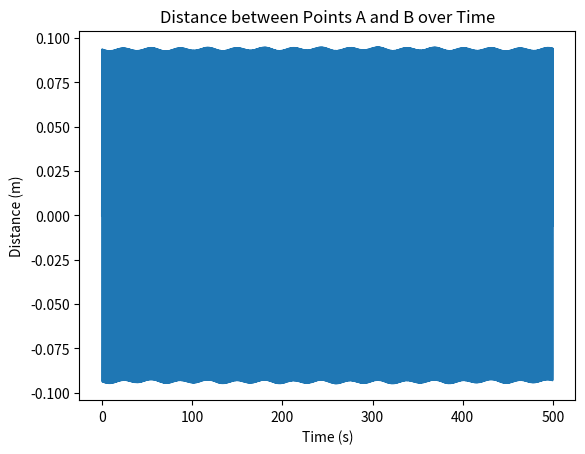

Recreate this plot in Python.
# Point A is traveling along the x-axis, the distance it traveled at any time t is sin(t)+2*t.
# Point B is traveling along the x-axis too. The initial speed of point B is 1m/s, and the initial
# length of point B is zero.  The possible acceleration of Point B is between -4.5 to 4.5 m/s^2.
# You can change the acceleration of Point B at any time. Write a Python program to control Point B
# to make the distance between Point B and A as small as possible. The whole process lasts 500
# seconds. At the end, plot the difference between points A

import numpy as np
import matplotlib.pyplot as plt

# Constants
T = 500  # Total time
dt = 0.01  # Time step
num_steps = int(T / dt)

# Initialize variables
time = np.arange(0, T, dt)
pos_a = np.sin(0.1 * time) + np.sin(0.2 * time) + 1.5 * time
pos_b = np.zeros(num_steps)
speed_b = np.ones(num_steps)
accel_b = np.zeros(num_steps)

speed_b[0] = 1.0

# Control loop
for i in range(1, num_steps):
    error = pos_a[i - 1] - pos_b[i - 1]
    accel_b[i] = np.clip(error / dt, -4.5, 4.5)
    speed_b[i] = speed_b[i - 1] + accel_b[i] * dt
    pos_b[i] = pos_b[i - 1] + speed_b[i] * dt

# Calculate the difference between points A and B
distance_ab = (pos_a - pos_b)

# Plot the results
plt.plot(time, distance_ab, label='Distance between A and B')
plt.xlabel('Time (s)')
plt.ylabel('Distance (m)')
#plt.legend(loc='center left', bbox_to_anchor=(0.6, 0.7))
plt.title('Distance between Points A and B over Time')
plt.show()
